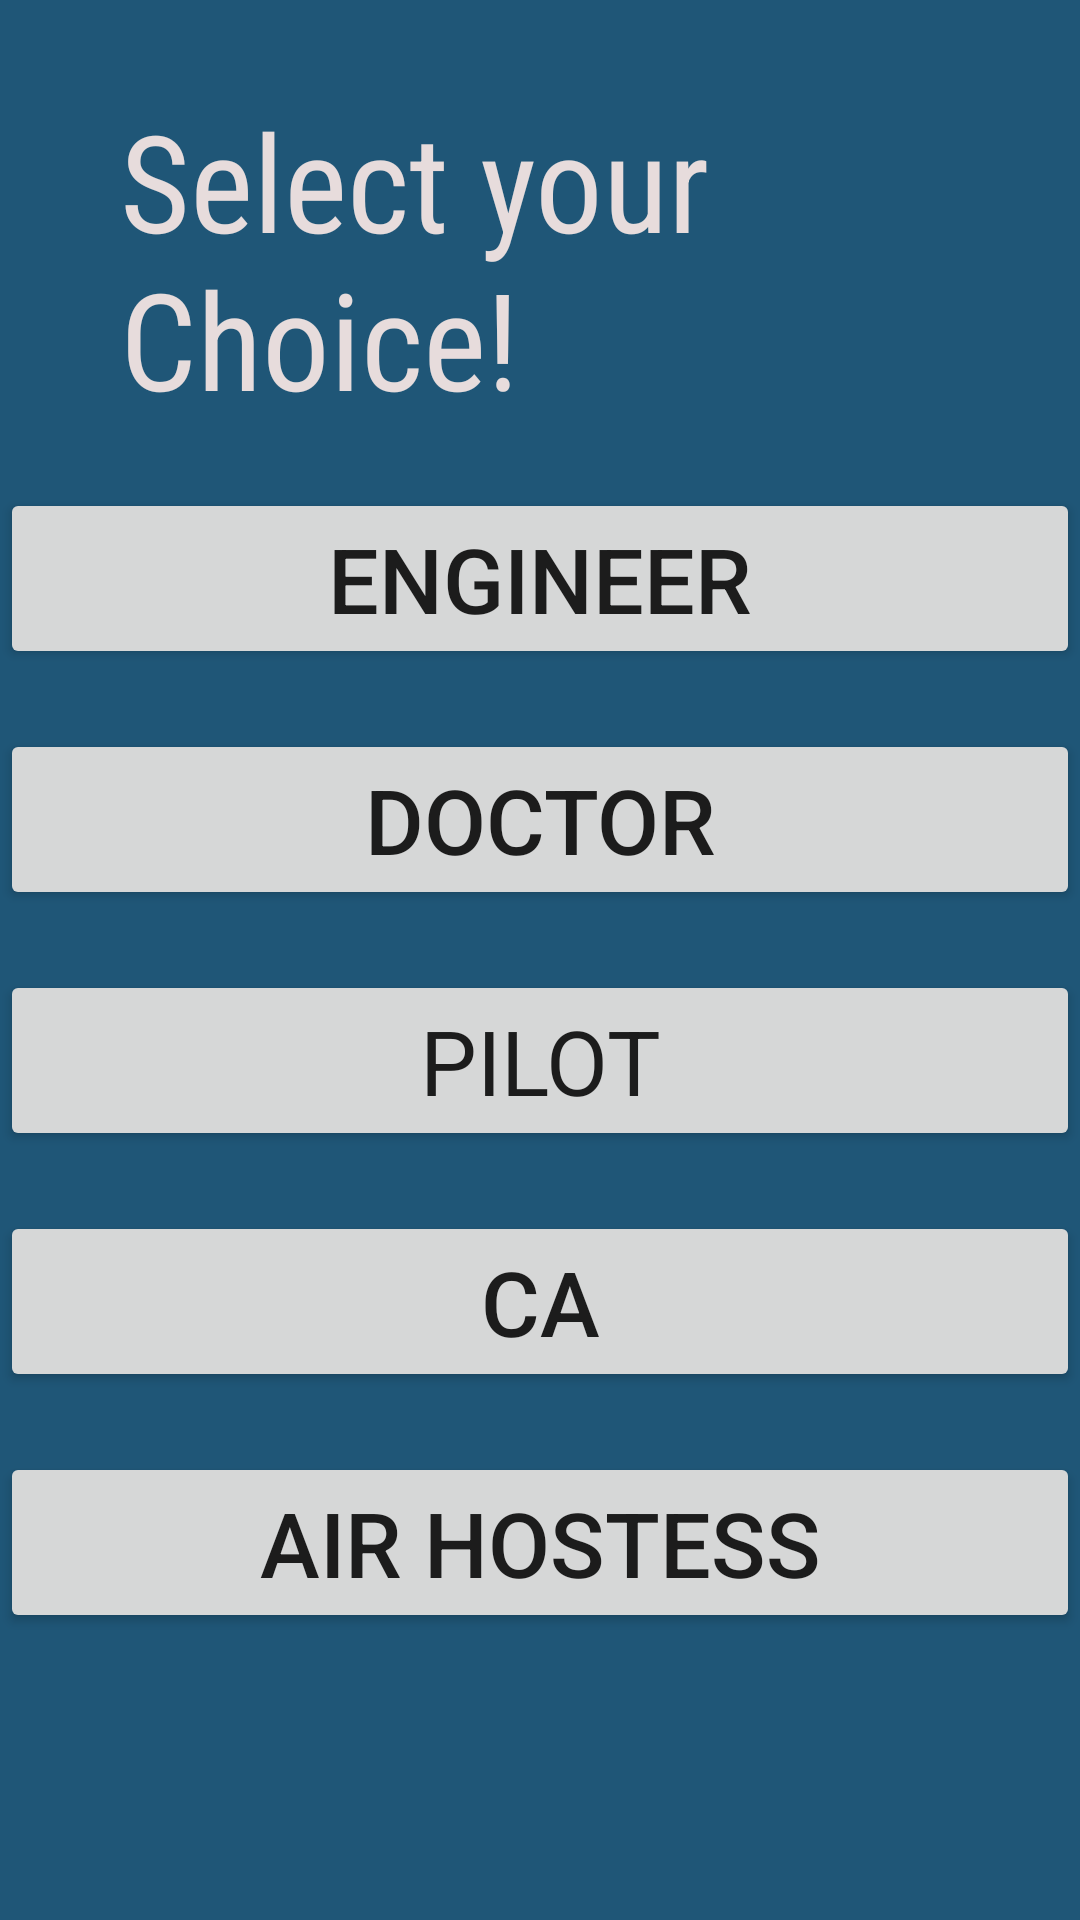

This screen was rendered from an Android layout file. Write that file and the resources it references.
<!-- AndroidManifest.xml: application theme Theme.Roadmap -->
<!-- res/layout/activity_screenacademic.xml -->
<?xml version="1.0" encoding="utf-8"?>
<RelativeLayout xmlns:android="http://schemas.android.com/apk/res/android"
    xmlns:app="http://schemas.android.com/apk/res-auto"
    xmlns:tools="http://schemas.android.com/tools"
    android:layout_width="match_parent"
    android:layout_height="match_parent"
    android:background="#1F5677"
    tools:context=".Screenacademic"
    android:orientation="vertical">


    <TextView
        android:id="@+id/textView3"
        android:layout_width="wrap_content"
        android:layout_height="wrap_content"
        android:layout_marginLeft="40dp"
        android:layout_marginTop="30dp"
        android:fontFamily="sans-serif-condensed"
        android:text="Select your Choice!"
        android:textColor="#E7DCDC"
        android:textSize="45dp"

        />

    <androidx.appcompat.widget.AppCompatButton
        android:id="@+id/button2"
        android:layout_width="match_parent"
        android:layout_height="wrap_content"
        android:layout_below="@id/textView3"
        android:layout_marginTop="20dp"
        android:onClick="Engineer"
        android:text="Engineer"
        android:textSize="30sp" />
    <androidx.appcompat.widget.AppCompatButton
        android:id="@+id/button3"
        android:layout_width="match_parent"
        android:layout_height="wrap_content"
        android:text="doctor"
        android:layout_below="@id/button2"
        android:layout_marginTop="20dp"
        android:textSize="30sp"
        android:onClick="Doctor"
        />
    <androidx.appcompat.widget.AppCompatButton
        android:id="@+id/button4"
        android:layout_width="match_parent"
        android:layout_height="wrap_content"
        android:text="Pilot"
        android:layout_below="@id/button3"
        android:layout_marginTop="20dp"
        android:textSize="30sp"
        android:onClick="Pilot"
        android:fontFamily="sans-serif"
        />

    <androidx.appcompat.widget.AppCompatButton
        android:id="@+id/button5"
        android:layout_width="match_parent"
        android:layout_height="wrap_content"
        android:text="CA"
        android:layout_below="@id/button4"
        android:layout_marginTop="20dp"
        android:textSize="30sp"
        android:onClick="Ca"
        />

    <androidx.appcompat.widget.AppCompatButton
        android:id="@+id/button6"
        android:layout_width="match_parent"
        android:layout_height="wrap_content"
        android:layout_below="@id/button5"
        android:layout_marginTop="20dp"
        android:onClick="Air_hostress"
        android:text="Air Hostess"
        android:textSize="30sp" />




</RelativeLayout>
<!-- resources referenced by this layout -->
<resources>
  <style name="Theme.Roadmap" parent="Theme.MaterialComponents.DayNight.DarkActionBar">
          
          <item name="colorPrimary">@color/purple_500</item>
          <item name="colorPrimaryVariant">@color/purple_700</item>
          <item name="colorOnPrimary">@color/white</item>
          
          <item name="colorSecondary">@color/teal_200</item>
          <item name="colorSecondaryVariant">@color/teal_700</item>
          <item name="colorOnSecondary">@color/black</item>
          
          <item name="android:statusBarColor" tools:targetApi="l">?attr/colorPrimaryVariant</item>
          
      </style>
  <!-- not gathered from this repository: default colours our renderer supplied (Android Studio template values) -->
  <color name="purple_500">#FF6200EE</color>
  <color name="purple_700">#FF3700B3</color>
  <color name="teal_200">#FF03DAC5</color>
  <color name="teal_700">#FF018786</color>
  <color name="black">#FF000000</color>
  <color name="white">#FFFFFFFF</color>
</resources>
